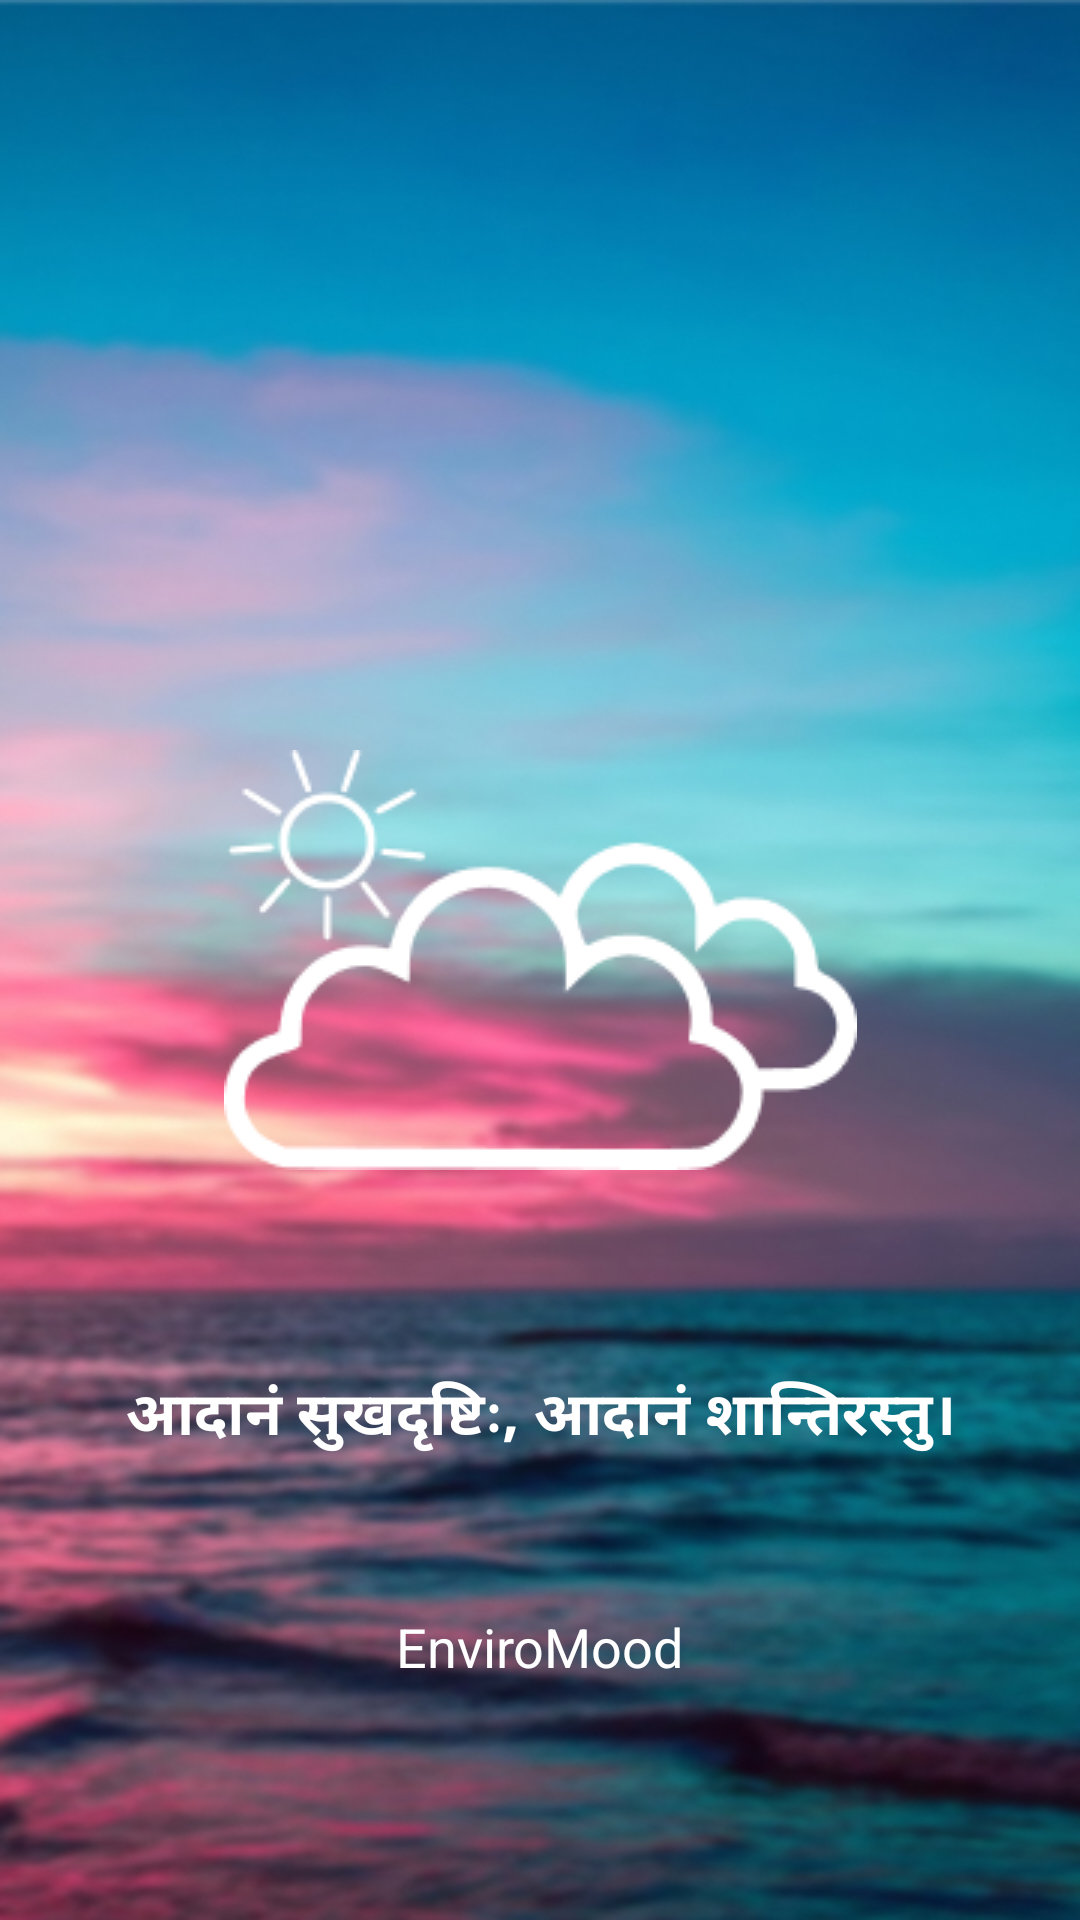

Reconstruct the res/layout file that produces this screen, plus the resources it refers to.
<!-- AndroidManifest.xml: application theme Theme.EnviroMood -->
<!-- res/layout/activity_splash.xml -->
<?xml version="1.0" encoding="utf-8"?>
<androidx.constraintlayout.widget.ConstraintLayout xmlns:android="http://schemas.android.com/apk/res/android"
    xmlns:app="http://schemas.android.com/apk/res-auto"
    xmlns:tools="http://schemas.android.com/tools"
    android:layout_width="match_parent"
    android:layout_height="match_parent"
    tools:context=".SplashActivity"
    android:background="@drawable/sky_color_nature">

    <ImageView
        android:id="@+id/homecloud"
        android:layout_width="211dp"
        android:layout_height="140dp"
         android:src="@drawable/cl"
        app:layout_constraintStart_toStartOf="parent"
        app:layout_constraintEnd_toEndOf="parent"
        app:layout_constraintTop_toTopOf="parent"
        app:layout_constraintBottom_toBottomOf="parent"/>
    <TextView
        android:id="@+id/quotesan"
        android:layout_width="wrap_content"
        android:layout_height="wrap_content"
        android:text="आदानं सुखदृष्टिः, आदानं शान्तिरस्तु।"
        android:textColor="#FFFFFF"
        app:layout_constraintStart_toStartOf="parent"
        app:layout_constraintEnd_toEndOf="parent"
        android:layout_marginTop="67dp"
        android:textAlignment="center"
        android:textSize="20sp"
        android:textStyle="bold"
        app:layout_constraintTop_toBottomOf="@+id/homecloud"/>
    <TextView
        android:layout_width="wrap_content"
        android:layout_height="wrap_content"
        app:layout_constraintStart_toStartOf="parent"
        app:layout_constraintEnd_toEndOf="parent"
        android:text="@string/app_name"
        android:textColor="@color/white"
        android:layout_marginTop="50dp"
        android:textSize="18sp"
        app:layout_constraintTop_toBottomOf="@+id/quotesan"/>

</androidx.constraintlayout.widget.ConstraintLayout>
<!-- resources referenced by this layout -->
<resources>
  <!-- drawable cl: png bitmap (drawable, 4225 bytes) -->
  <!-- drawable sky_color_nature: jpg bitmap (drawable, 147590 bytes) -->
  <string name="app_name">EnviroMood</string>
  <style name="Theme.EnviroMood" parent="Base.Theme.EnviroMood" />
  <style name="Base.Theme.EnviroMood" parent="Theme.Material3.DayNight.NoActionBar">
          
          
      </style>
  <!-- not gathered from this repository: default colours our renderer supplied (Android Studio template values) -->
  <color name="white">#FFFFFFFF</color>
</resources>
